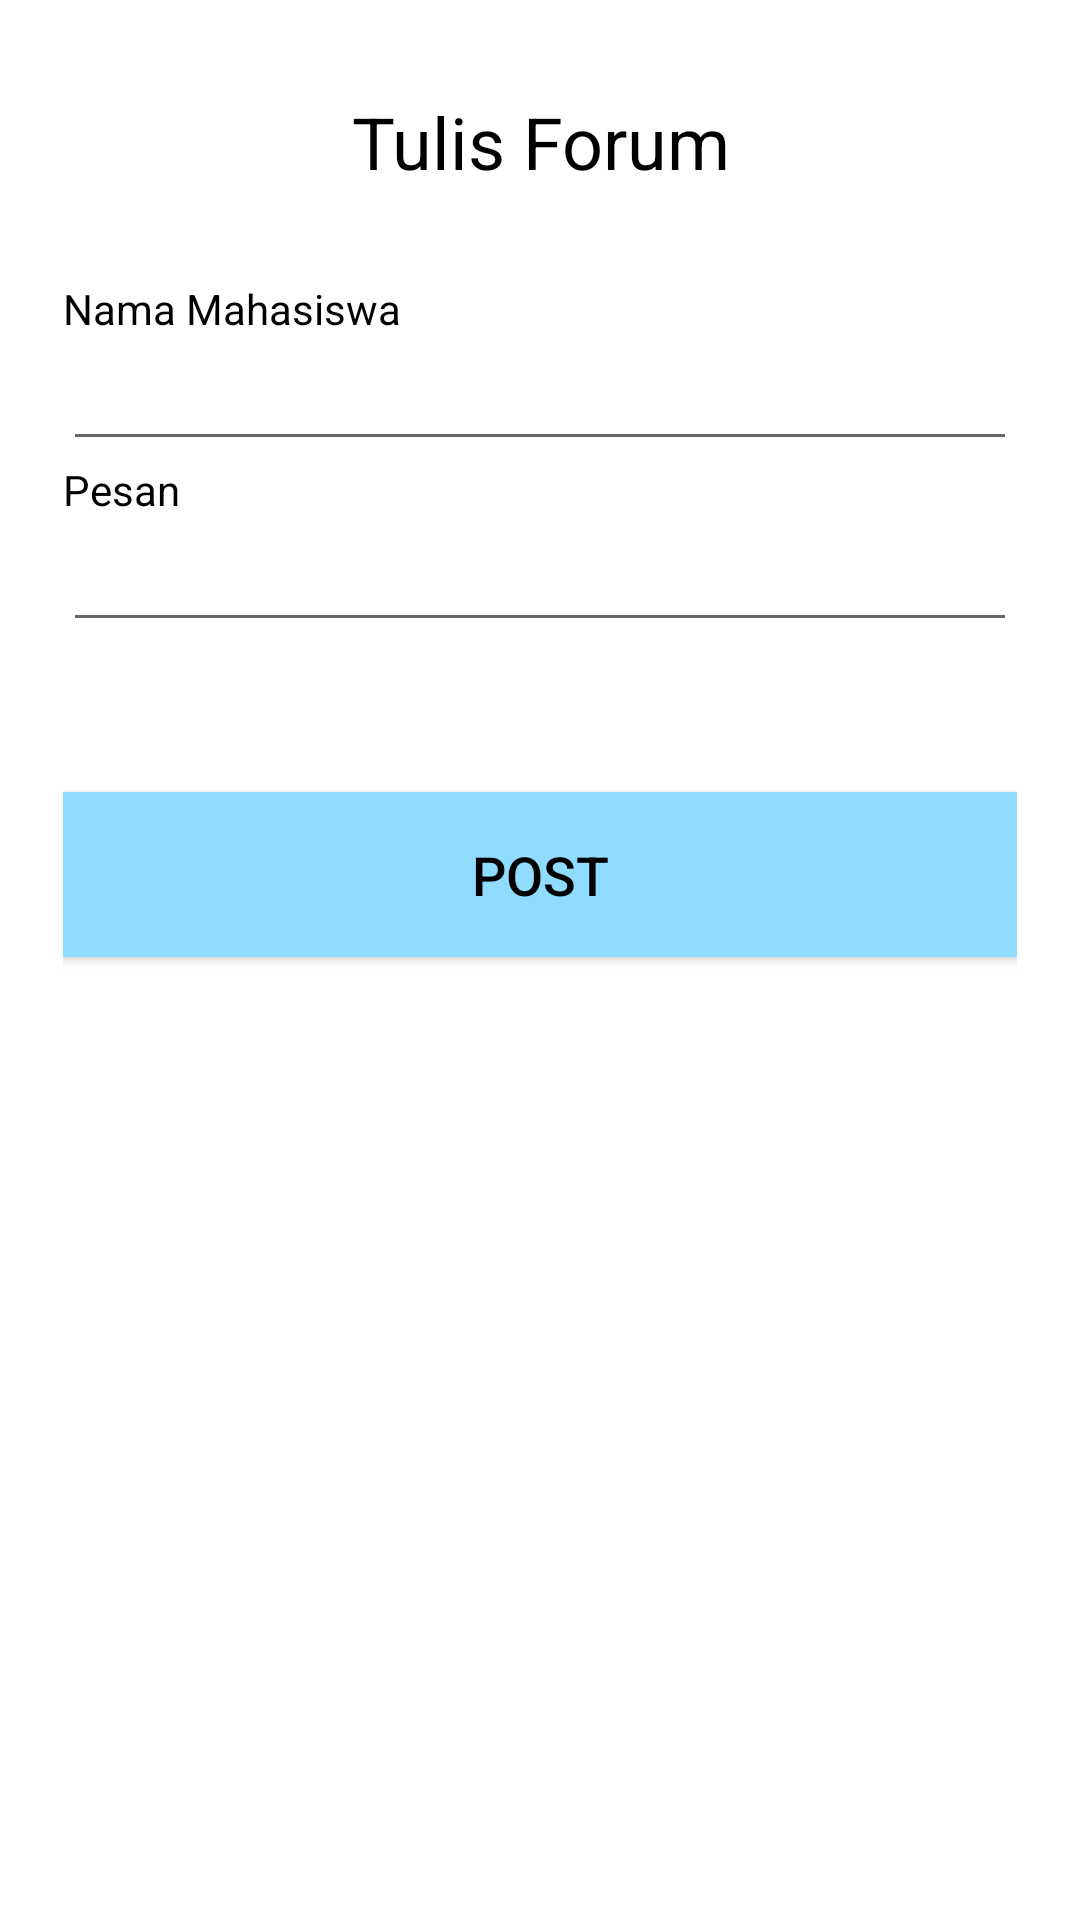

Android layout source for this screen:
<!-- AndroidManifest.xml: application theme Theme.C1Project -->
<!-- res/layout/activity_tambahforum.xml -->
<?xml version="1.0" encoding="utf-8"?>
<androidx.constraintlayout.widget.ConstraintLayout xmlns:android="http://schemas.android.com/apk/res/android"
    xmlns:app="http://schemas.android.com/apk/res-auto"
    xmlns:tools="http://schemas.android.com/tools"
    android:layout_width="match_parent"
    android:layout_height="match_parent"
    tools:context=".forum.TambahForum">

    <LinearLayout
        android:id="@+id/linearLayout4"
        android:layout_width="0dp"
        android:layout_height="0dp"
        android:layout_marginStart="1dp"
        android:layout_marginTop="1dp"
        android:layout_marginEnd="1dp"
        android:layout_marginBottom="1dp"
        android:orientation="vertical"
        android:paddingLeft="20dp"
        android:paddingTop="30dp"
        android:paddingRight="20dp"
        app:layout_constraintBottom_toBottomOf="parent"
        app:layout_constraintEnd_toEndOf="parent"
        app:layout_constraintStart_toStartOf="parent"
        app:layout_constraintTop_toTopOf="parent">

        <TextView
            android:id="@+id/textView"
            android:layout_width="match_parent"
            android:layout_height="wrap_content"
            android:layout_marginBottom="30dp"
            android:gravity="center"
            android:text="Tulis Forum"
            android:textColor="#000000"
            android:textSize="24sp" />

        <TextView
            android:id="@+id/textView2"
            android:layout_width="match_parent"
            android:layout_height="wrap_content"
            android:text="Nama Mahasiswa"
            android:textColor="#000000" />

        <EditText
            android:id="@+id/textNama"
            android:layout_width="match_parent"
            android:layout_height="wrap_content"
            android:ems="10"
            android:inputType="textPersonName" />

        <TextView
            android:id="@+id/textView3"
            android:layout_width="match_parent"
            android:layout_height="wrap_content"
            android:text="Pesan"
            android:textColor="#000000" />

        <EditText
            android:id="@+id/textAlamat"
            android:layout_width="match_parent"
            android:layout_height="wrap_content"
            android:layout_marginBottom="50dp"
            android:ems="10"
            android:gravity="start|top"
            android:inputType="textMultiLine" />

        <Button
            android:id="@+id/btnTambah"
            android:layout_width="match_parent"
            android:layout_height="55dp"
            android:background="#90DCFF"
            android:text="POST"
            android:textColor="#000000"
            android:textSize="18sp" />

    </LinearLayout>

</androidx.constraintlayout.widget.ConstraintLayout>
<!-- resources referenced by this layout -->
<resources>
  <style name="Theme.C1Project" parent="Theme.MaterialComponents.DayNight.DarkActionBar">
          
          <item name="colorPrimary">@color/orange</item>
          <item name="colorPrimaryVariant">@color/orange</item>
          <item name="colorOnPrimary">@color/black</item>
          
          <item name="colorSecondary">#244484</item>
          <item name="colorSecondaryVariant">#F0592A</item>
          <item name="colorOnSecondary">@color/black</item>
          
          <item name="android:statusBarColor" tools:targetApi="l">?attr/colorPrimaryVariant</item>
          
      </style>
  <color name="orange">#F7AA62</color>
  <color name="black">#FF000000</color>
</resources>
